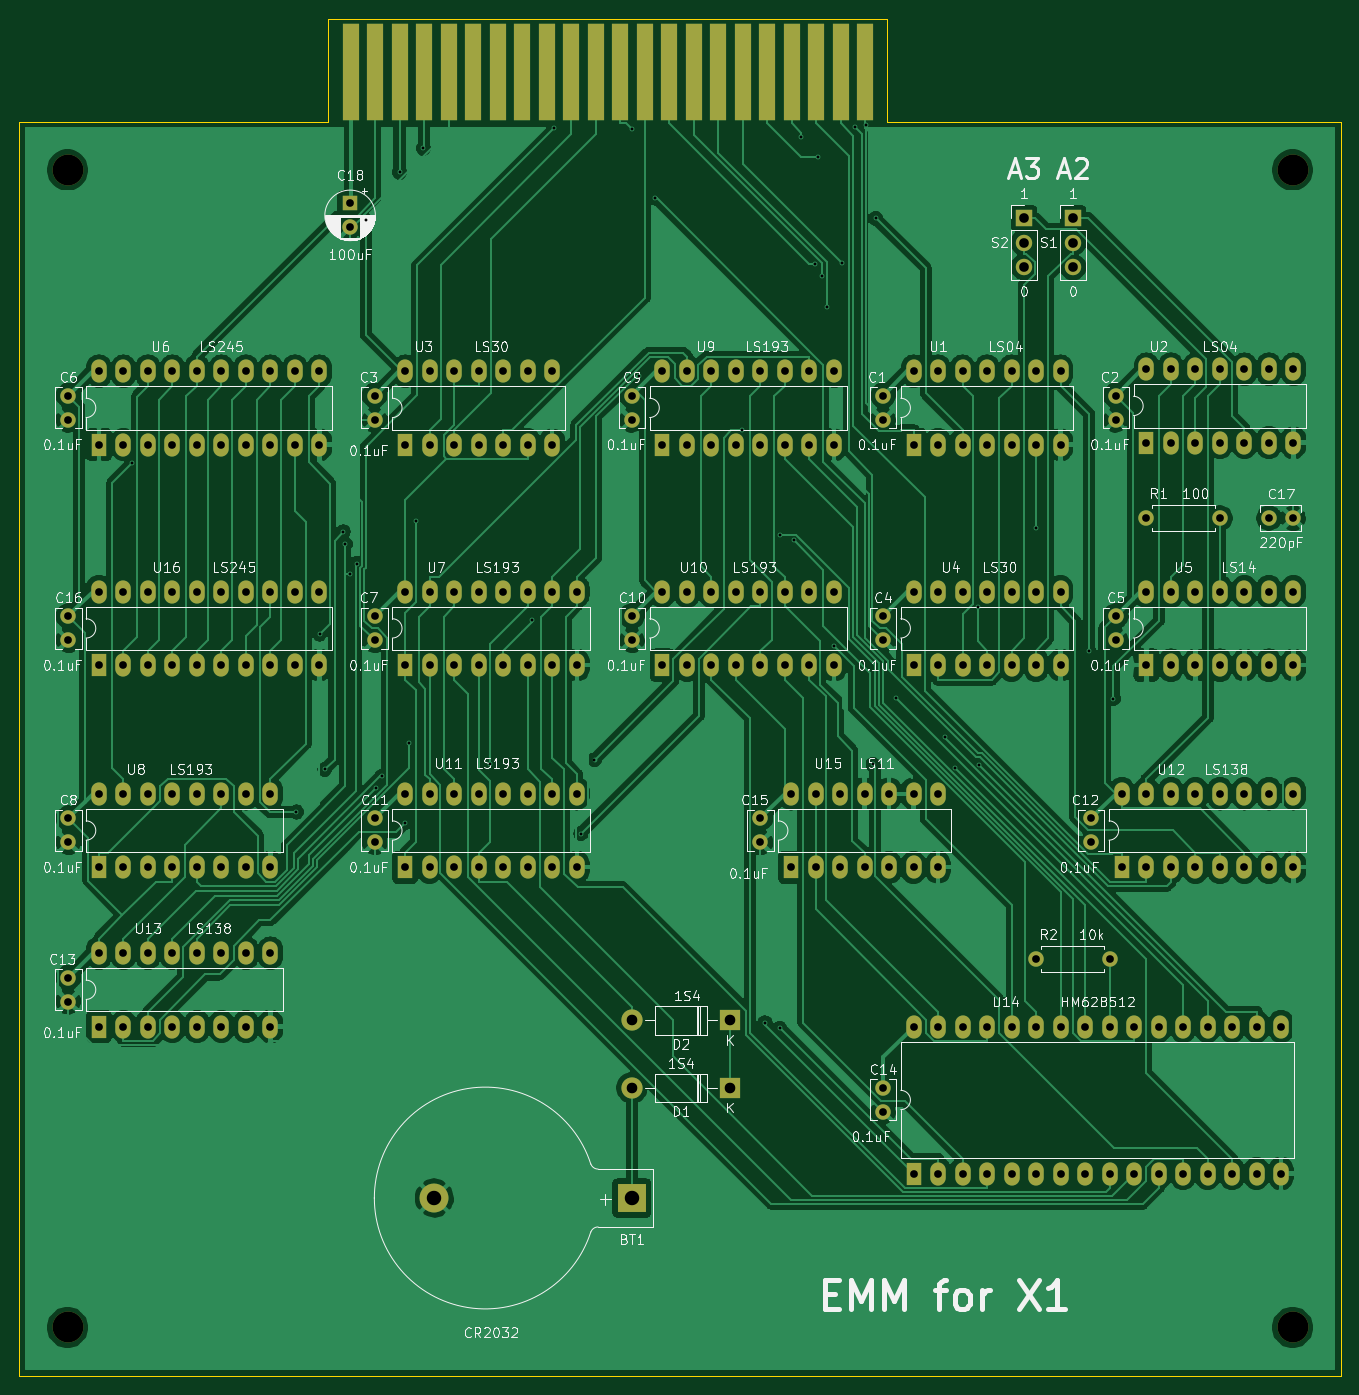
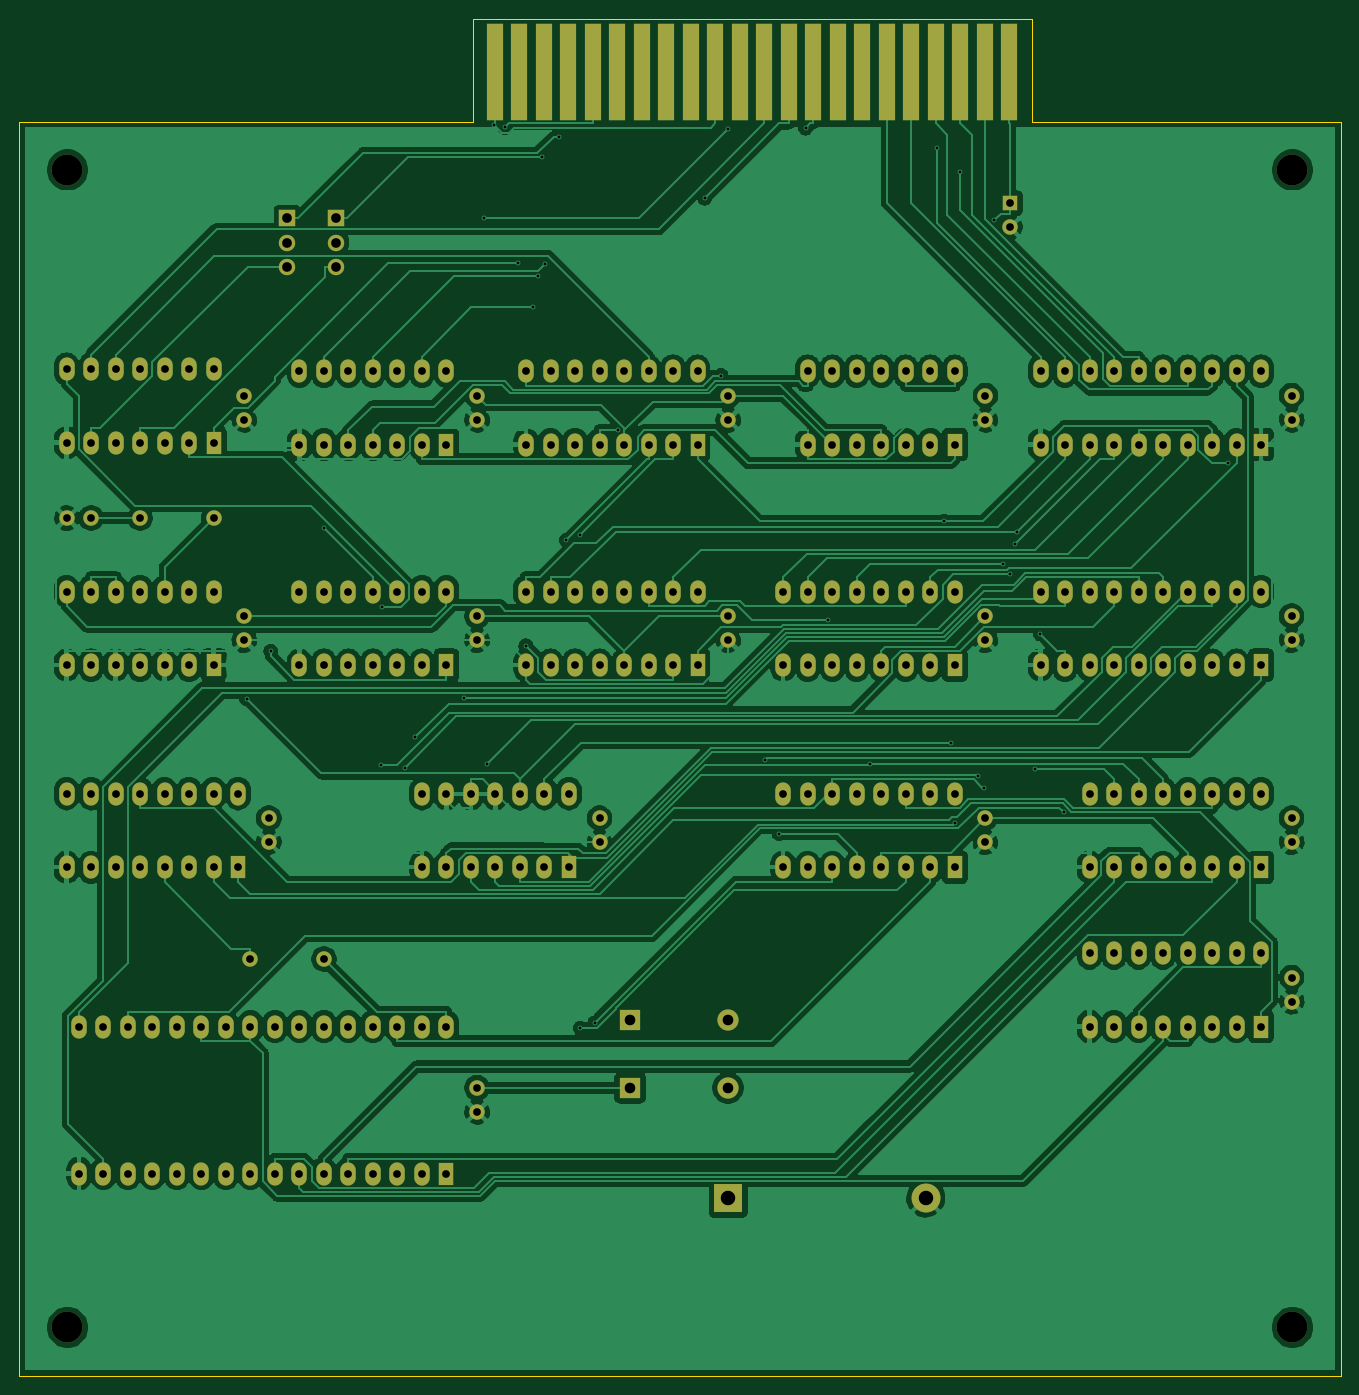
Circuit board: 10 layer files. Board 137.0 x 140.7 mm.
- bottom_copper: X1_EMM-B_Cu.gbl (276575 bytes)
- bottom_mask: X1_EMM-B_Mask.gbs (9562 bytes)
- paste: X1_EMM-B_Paste.gbp (518 bytes)
- bottom_silk: X1_EMM-B_SilkS.gbo (519 bytes)
- outline: X1_EMM-Edge_Cuts.gm1 (901 bytes)
- top_copper: X1_EMM-F_Cu.gtl (262962 bytes)
- top_mask: X1_EMM-F_Mask.gts (9562 bytes)
- paste: X1_EMM-F_Paste.gtp (518 bytes)
- top_silk: X1_EMM-F_SilkS.gto (104869 bytes)
- drill: X1_EMM.drl (6049 bytes)

=== bottom_copper: X1_EMM-B_Cu.gbl (276575 bytes, source omitted) ===
=== bottom_mask: X1_EMM-B_Mask.gbs (9562 bytes, source omitted) ===
=== paste: X1_EMM-B_Paste.gbp ===
G04 #@! TF.GenerationSoftware,KiCad,Pcbnew,(5.1.9)-1*
G04 #@! TF.CreationDate,2025-12-09T22:22:35+09:00*
G04 #@! TF.ProjectId,X1_EMM,58315f45-4d4d-42e6-9b69-6361645f7063,rev?*
G04 #@! TF.SameCoordinates,PX1997c20PYbac5f70*
G04 #@! TF.FileFunction,Paste,Bot*
G04 #@! TF.FilePolarity,Positive*
%FSLAX46Y46*%
G04 Gerber Fmt 4.6, Leading zero omitted, Abs format (unit mm)*
G04 Created by KiCad (PCBNEW (5.1.9)-1) date 2025-12-09 22:22:35*
%MOMM*%
%LPD*%
G01*
G04 APERTURE LIST*
G04 APERTURE END LIST*
M02*

=== bottom_silk: X1_EMM-B_SilkS.gbo ===
G04 #@! TF.GenerationSoftware,KiCad,Pcbnew,(5.1.9)-1*
G04 #@! TF.CreationDate,2025-12-09T22:22:35+09:00*
G04 #@! TF.ProjectId,X1_EMM,58315f45-4d4d-42e6-9b69-6361645f7063,rev?*
G04 #@! TF.SameCoordinates,PX1997c20PYbac5f70*
G04 #@! TF.FileFunction,Legend,Bot*
G04 #@! TF.FilePolarity,Positive*
%FSLAX46Y46*%
G04 Gerber Fmt 4.6, Leading zero omitted, Abs format (unit mm)*
G04 Created by KiCad (PCBNEW (5.1.9)-1) date 2025-12-09 22:22:35*
%MOMM*%
%LPD*%
G01*
G04 APERTURE LIST*
G04 APERTURE END LIST*
M02*

=== outline: X1_EMM-Edge_Cuts.gm1 ===
G04 #@! TF.GenerationSoftware,KiCad,Pcbnew,(5.1.9)-1*
G04 #@! TF.CreationDate,2025-12-09T22:22:35+09:00*
G04 #@! TF.ProjectId,X1_EMM,58315f45-4d4d-42e6-9b69-6361645f7063,rev?*
G04 #@! TF.SameCoordinates,PX1997c20PYbac5f70*
G04 #@! TF.FileFunction,Profile,NP*
%FSLAX46Y46*%
G04 Gerber Fmt 4.6, Leading zero omitted, Abs format (unit mm)*
G04 Created by KiCad (PCBNEW (5.1.9)-1) date 2025-12-09 22:22:35*
%MOMM*%
%LPD*%
G01*
G04 APERTURE LIST*
G04 #@! TA.AperFunction,Profile*
%ADD10C,0.050000*%
G04 #@! TD*
G04 APERTURE END LIST*
D10*
X32000000Y130000000D02*
X32000000Y140668000D01*
X0Y130000000D02*
X32000000Y130000000D01*
X90000000Y130000000D02*
X90000000Y140668000D01*
X137000000Y130000000D02*
X90000000Y130000000D01*
X0Y130000000D02*
X0Y0D01*
X90000000Y140668000D02*
X32000000Y140668000D01*
X137000000Y0D02*
X137000000Y130000000D01*
X0Y0D02*
X137000000Y0D01*
M02*

=== top_copper: X1_EMM-F_Cu.gtl (262962 bytes, source omitted) ===
=== top_mask: X1_EMM-F_Mask.gts (9562 bytes, source omitted) ===
=== paste: X1_EMM-F_Paste.gtp ===
G04 #@! TF.GenerationSoftware,KiCad,Pcbnew,(5.1.9)-1*
G04 #@! TF.CreationDate,2025-12-09T22:22:35+09:00*
G04 #@! TF.ProjectId,X1_EMM,58315f45-4d4d-42e6-9b69-6361645f7063,rev?*
G04 #@! TF.SameCoordinates,PX1997c20PYbac5f70*
G04 #@! TF.FileFunction,Paste,Top*
G04 #@! TF.FilePolarity,Positive*
%FSLAX46Y46*%
G04 Gerber Fmt 4.6, Leading zero omitted, Abs format (unit mm)*
G04 Created by KiCad (PCBNEW (5.1.9)-1) date 2025-12-09 22:22:35*
%MOMM*%
%LPD*%
G01*
G04 APERTURE LIST*
G04 APERTURE END LIST*
M02*

=== top_silk: X1_EMM-F_SilkS.gto (104869 bytes, source omitted) ===
=== drill: X1_EMM.drl ===
M48
; DRILL file {KiCad (5.1.9)-1} date 12/09/25 22:22:37
; FORMAT={-:-/ absolute / metric / decimal}
; #@! TF.CreationDate,2025-12-09T22:22:37+09:00
; #@! TF.GenerationSoftware,Kicad,Pcbnew,(5.1.9)-1
FMAT,2
METRIC
T1C0.300
T2C0.800
T3C1.000
T4C1.100
T5C1.500
T6C3.200
%
G90
G05
T1
X11.65Y94.575
X28.73Y58.436
X31.137Y76.883
X31.662Y62.861
X33.577Y87.478
X33.799Y86.189
X34.234Y83.111
X34.976Y84.197
X35.922Y119.776
X37.021Y60.926
X37.583Y62.125
X39.42Y124.75
X40.02Y57.337
X40.41Y65.594
X41.105Y88.592
X41.889Y127.238
X48.8Y63.421
X53.158Y78.361
X55.467Y129.343
X58.225Y56.186
X59.627Y63.842
X63.492Y129.264
X64.246Y103.668
X65.923Y122.071
X74.967Y98.02
X77.301Y36.584
X78.822Y36.034
X78.91Y87.193
X80.281Y86.601
X81.042Y128.431
X82.495Y115.285
X82.844Y126.316
X83.191Y114.022
X83.742Y110.756
X84.462Y75.643
X85.303Y115.33
X86.639Y129.409
X87.755Y129.665
X88.49Y63.363
X88.78Y119.982
X90.908Y70.219
X95.917Y66.165
X97.005Y63.028
X99.343Y79.69
X99.477Y63.326
X105.41Y87.86
X110.91Y75.091
X113.429Y70.175
T2
X5.08Y101.6
X5.08Y99.1
X5.08Y78.74
X5.08Y76.24
X5.08Y57.785
X5.08Y55.285
X5.08Y41.275
X5.08Y38.775
X8.255Y104.14
X8.255Y96.52
X8.255Y81.28
X8.255Y73.66
X8.255Y60.325
X8.255Y52.705
X8.255Y43.815
X8.255Y36.195
X10.795Y104.14
X10.795Y96.52
X10.795Y81.28
X10.795Y73.66
X10.795Y60.325
X10.795Y52.705
X10.795Y43.815
X10.795Y36.195
X13.335Y104.14
X13.335Y96.52
X13.335Y81.28
X13.335Y73.66
X13.335Y60.325
X13.335Y52.705
X13.335Y43.815
X13.335Y36.195
X15.875Y104.14
X15.875Y96.52
X15.875Y81.28
X15.875Y73.66
X15.875Y60.325
X15.875Y52.705
X15.875Y43.815
X15.875Y36.195
X18.415Y104.14
X18.415Y96.52
X18.415Y81.28
X18.415Y73.66
X18.415Y60.325
X18.415Y52.705
X18.415Y43.815
X18.415Y36.195
X20.955Y104.14
X20.955Y96.52
X20.955Y81.28
X20.955Y73.66
X20.955Y60.325
X20.955Y52.705
X20.955Y43.815
X20.955Y36.195
X23.495Y104.14
X23.495Y96.52
X23.495Y81.28
X23.495Y73.66
X23.495Y60.325
X23.495Y52.705
X23.495Y43.815
X23.495Y36.195
X26.035Y104.14
X26.035Y96.52
X26.035Y81.28
X26.035Y73.66
X26.035Y60.325
X26.035Y52.705
X26.035Y43.815
X26.035Y36.195
X28.575Y104.14
X28.575Y96.52
X28.575Y81.28
X28.575Y73.66
X31.115Y104.14
X31.115Y96.52
X31.115Y81.28
X31.115Y73.66
X34.29Y121.539
X34.29Y119.039
X36.83Y101.6
X36.83Y99.1
X36.83Y78.74
X36.83Y76.24
X36.83Y57.785
X36.83Y55.285
X40.005Y104.14
X40.005Y96.52
X40.005Y81.28
X40.005Y73.66
X40.005Y60.325
X40.005Y52.705
X42.545Y104.14
X42.545Y96.52
X42.545Y81.28
X42.545Y73.66
X42.545Y60.325
X42.545Y52.705
X45.085Y104.14
X45.085Y96.52
X45.085Y81.28
X45.085Y73.66
X45.085Y60.325
X45.085Y52.705
X47.625Y104.14
X47.625Y96.52
X47.625Y81.28
X47.625Y73.66
X47.625Y60.325
X47.625Y52.705
X50.165Y104.14
X50.165Y96.52
X50.165Y81.28
X50.165Y73.66
X50.165Y60.325
X50.165Y52.705
X52.705Y104.14
X52.705Y96.52
X52.705Y81.28
X52.705Y73.66
X52.705Y60.325
X52.705Y52.705
X55.245Y104.14
X55.245Y96.52
X55.245Y81.28
X55.245Y73.66
X55.245Y60.325
X55.245Y52.705
X57.785Y81.28
X57.785Y73.66
X57.785Y60.325
X57.785Y52.705
X63.5Y101.6
X63.5Y99.1
X63.5Y78.74
X63.5Y76.24
X66.675Y104.14
X66.675Y96.52
X66.675Y81.28
X66.675Y73.66
X69.215Y104.14
X69.215Y96.52
X69.215Y81.28
X69.215Y73.66
X71.755Y104.14
X71.755Y96.52
X71.755Y81.28
X71.755Y73.66
X74.295Y104.14
X74.295Y96.52
X74.295Y81.28
X74.295Y73.66
X76.835Y104.14
X76.835Y96.52
X76.835Y81.28
X76.835Y73.66
X76.835Y57.785
X76.835Y55.285
X79.375Y104.14
X79.375Y96.52
X79.375Y81.28
X79.375Y73.66
X80.01Y60.325
X80.01Y52.705
X81.915Y104.14
X81.915Y96.52
X81.915Y81.28
X81.915Y73.66
X82.55Y60.325
X82.55Y52.705
X84.455Y104.14
X84.455Y96.52
X84.455Y81.28
X84.455Y73.66
X85.09Y60.325
X85.09Y52.705
X87.63Y60.325
X87.63Y52.705
X89.535Y101.6
X89.535Y99.1
X89.535Y78.74
X89.535Y76.24
X89.535Y29.845
X89.535Y27.345
X90.17Y60.325
X90.17Y52.705
X92.71Y104.14
X92.71Y96.52
X92.71Y81.28
X92.71Y73.66
X92.71Y60.325
X92.71Y52.705
X92.71Y36.195
X92.71Y20.955
X95.25Y104.14
X95.25Y96.52
X95.25Y81.28
X95.25Y73.66
X95.25Y60.325
X95.25Y52.705
X95.25Y36.195
X95.25Y20.955
X97.79Y104.14
X97.79Y96.52
X97.79Y81.28
X97.79Y73.66
X97.79Y36.195
X97.79Y20.955
X100.33Y104.14
X100.33Y96.52
X100.33Y81.28
X100.33Y73.66
X100.33Y36.195
X100.33Y20.955
X102.87Y104.14
X102.87Y96.52
X102.87Y81.28
X102.87Y73.66
X102.87Y36.195
X102.87Y20.955
X105.41Y104.14
X105.41Y96.52
X105.41Y81.28
X105.41Y73.66
X105.41Y43.18
X105.41Y36.195
X105.41Y20.955
X107.95Y104.14
X107.95Y96.52
X107.95Y81.28
X107.95Y73.66
X107.95Y36.195
X107.95Y20.955
X110.49Y36.195
X110.49Y20.955
X111.125Y57.785
X111.125Y55.285
X113.03Y43.18
X113.03Y36.195
X113.03Y20.955
X113.665Y101.6
X113.665Y99.1
X113.665Y78.74
X113.665Y76.24
X114.3Y60.325
X114.3Y52.705
X115.57Y36.195
X115.57Y20.955
X116.84Y104.345
X116.84Y96.725
X116.84Y88.9
X116.84Y81.28
X116.84Y73.66
X116.84Y60.325
X116.84Y52.705
X118.11Y36.195
X118.11Y20.955
X119.38Y104.345
X119.38Y96.725
X119.38Y81.28
X119.38Y73.66
X119.38Y60.325
X119.38Y52.705
X120.65Y36.195
X120.65Y20.955
X121.92Y104.345
X121.92Y96.725
X121.92Y81.28
X121.92Y73.66
X121.92Y60.325
X121.92Y52.705
X123.19Y36.195
X123.19Y20.955
X124.46Y104.345
X124.46Y96.725
X124.46Y88.9
X124.46Y81.28
X124.46Y73.66
X124.46Y60.325
X124.46Y52.705
X125.73Y36.195
X125.73Y20.955
X127.0Y104.345
X127.0Y96.725
X127.0Y81.28
X127.0Y73.66
X127.0Y60.325
X127.0Y52.705
X128.27Y36.195
X128.27Y20.955
X129.54Y104.345
X129.54Y96.725
X129.54Y88.9
X129.54Y81.28
X129.54Y73.66
X129.54Y60.325
X129.54Y52.705
X130.81Y36.195
X130.81Y20.955
X132.04Y88.9
X132.08Y104.345
X132.08Y96.725
X132.08Y81.28
X132.08Y73.66
X132.08Y60.325
X132.08Y52.705
T3
X104.14Y120.015
X104.14Y117.475
X104.14Y114.935
X109.22Y120.015
X109.22Y117.475
X109.22Y114.935
T4
X63.5Y36.83
X63.5Y29.845
X73.66Y36.83
X73.66Y29.845
T5
X43.01Y18.415
X63.5Y18.415
T6
X5.0Y125.0
X5.0Y5.0
X132.0Y125.0
X132.0Y5.0
T0
M30

